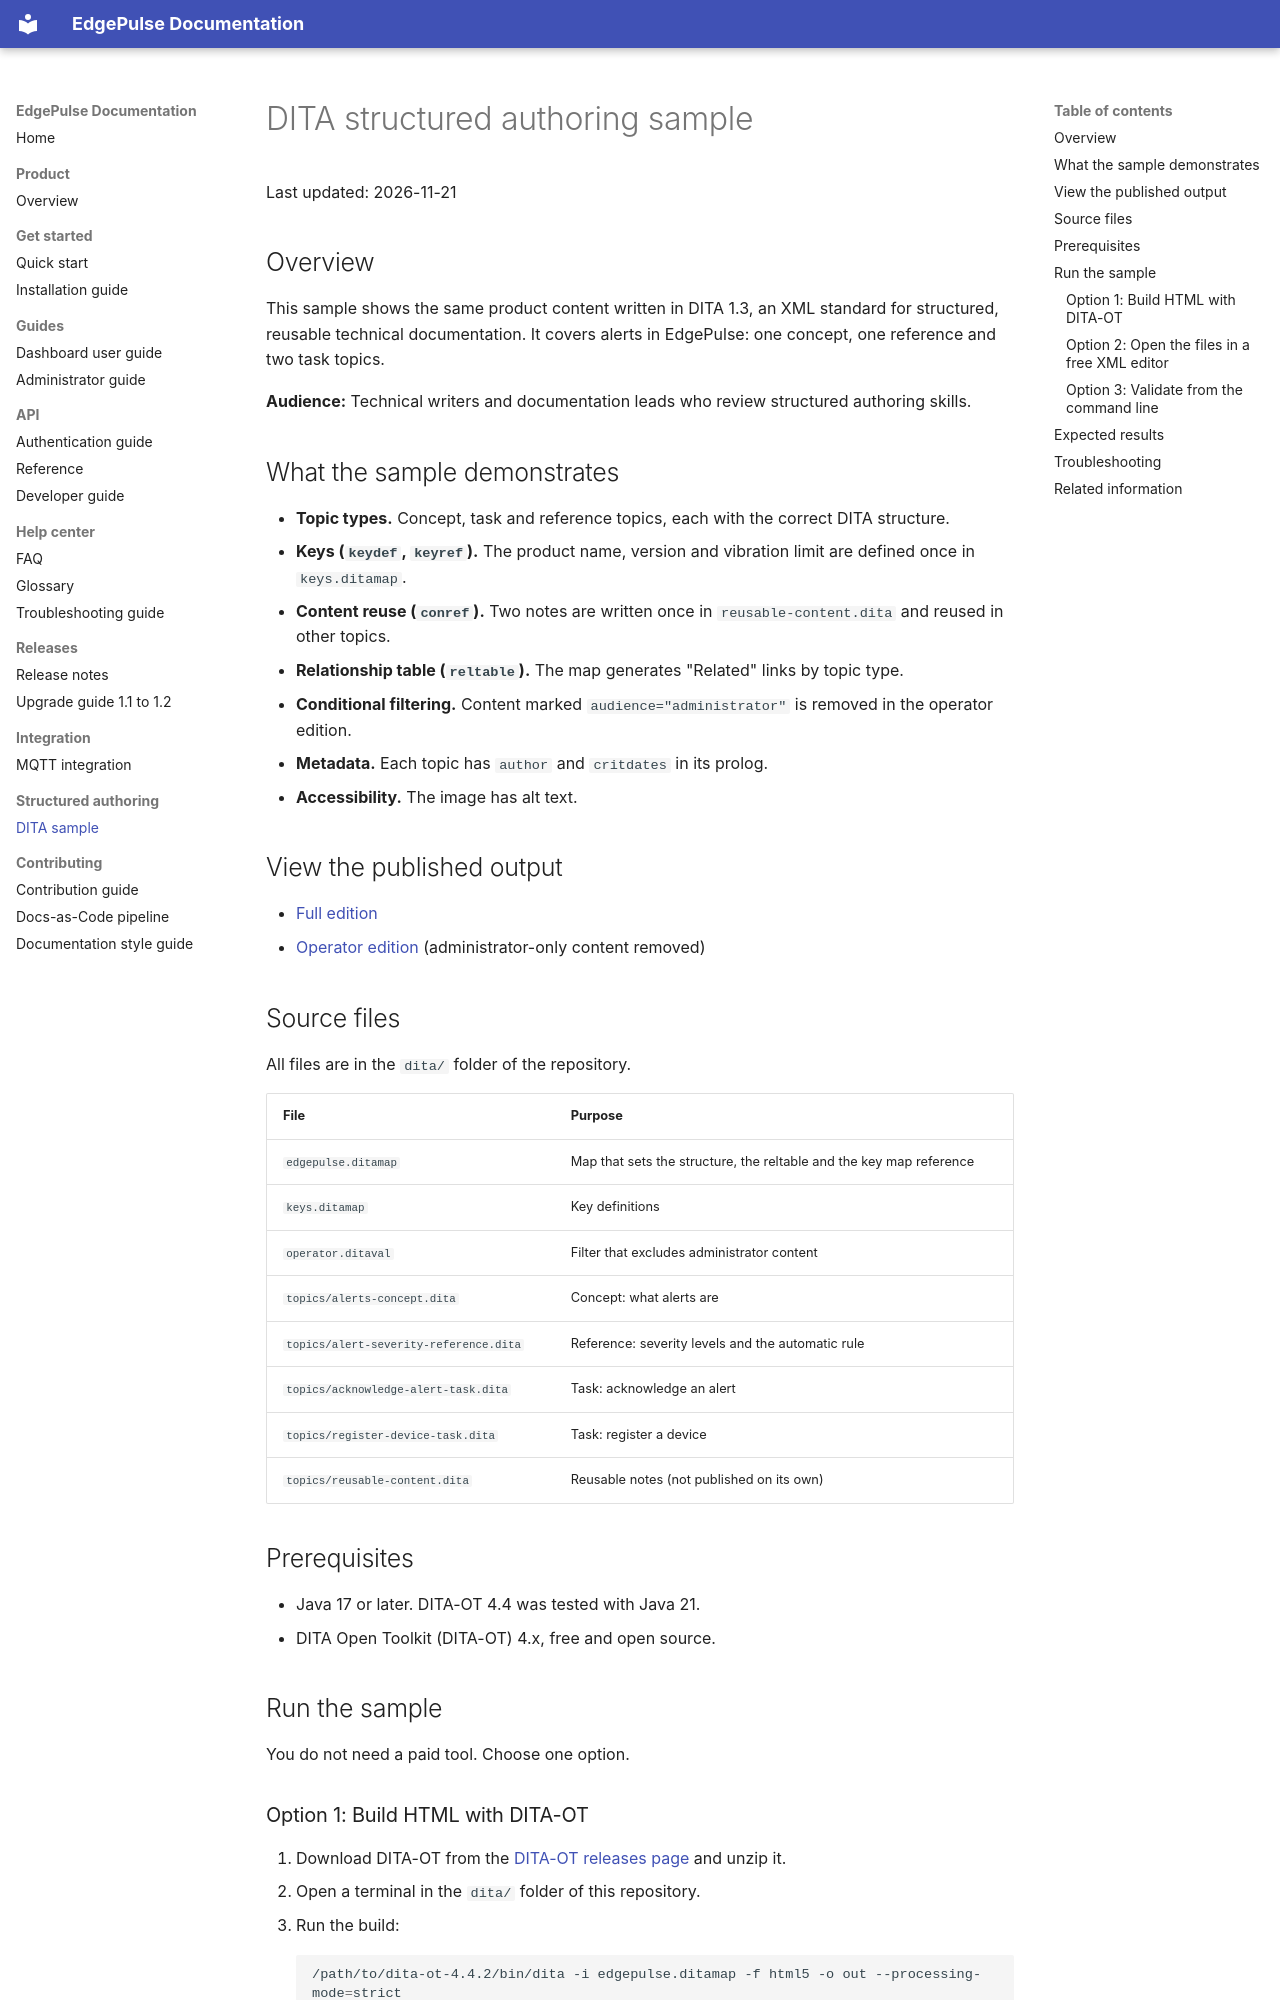

repository: rpattanaik04/edgepulse-docs · page: dita-sample/index.html · generator: mkdocs

# DITA structured authoring sample

Last updated: 2026-11-21

## Overview

This sample shows the same product content written in DITA 1.3, an XML standard for structured, reusable technical documentation. It covers alerts in EdgePulse: one concept, one reference and two task topics.

**Audience:** Technical writers and documentation leads who review structured authoring skills.

## What the sample demonstrates

- **Topic types.** Concept, task and reference topics, each with the correct DITA structure.
- **Keys (`keydef`, `keyref`).** The product name, version and vibration limit are defined once in `keys.ditamap`.
- **Content reuse (`conref`).** Two notes are written once in `reusable-content.dita` and reused in other topics.
- **Relationship table (`reltable`).** The map generates "Related" links by topic type.
- **Conditional filtering.** Content marked `audience="administrator"` is removed in the operator edition.
- **Metadata.** Each topic has `author` and `critdates` in its prolog.
- **Accessibility.** The image has alt text.

## View the published output

- [Full edition](output/full/index.html)
- [Operator edition](output/operator/index.html) (administrator-only content removed)

## Source files

All files are in the `dita/` folder of the repository.

| File | Purpose |
|---|---|
| `edgepulse.ditamap` | Map that sets the structure, the reltable and the key map reference |
| `keys.ditamap` | Key definitions |
| `operator.ditaval` | Filter that excludes administrator content |
| `topics/alerts-concept.dita` | Concept: what alerts are |
| `topics/alert-severity-reference.dita` | Reference: severity levels and the automatic rule |
| `topics/acknowledge-alert-task.dita` | Task: acknowledge an alert |
| `topics/register-device-task.dita` | Task: register a device |
| `topics/reusable-content.dita` | Reusable notes (not published on its own) |

## Prerequisites

- Java 17 or later. DITA-OT 4.4 was tested with Java 21.
- DITA Open Toolkit (DITA-OT) 4.x, free and open source.

## Run the sample

You do not need a paid tool. Choose one option.
